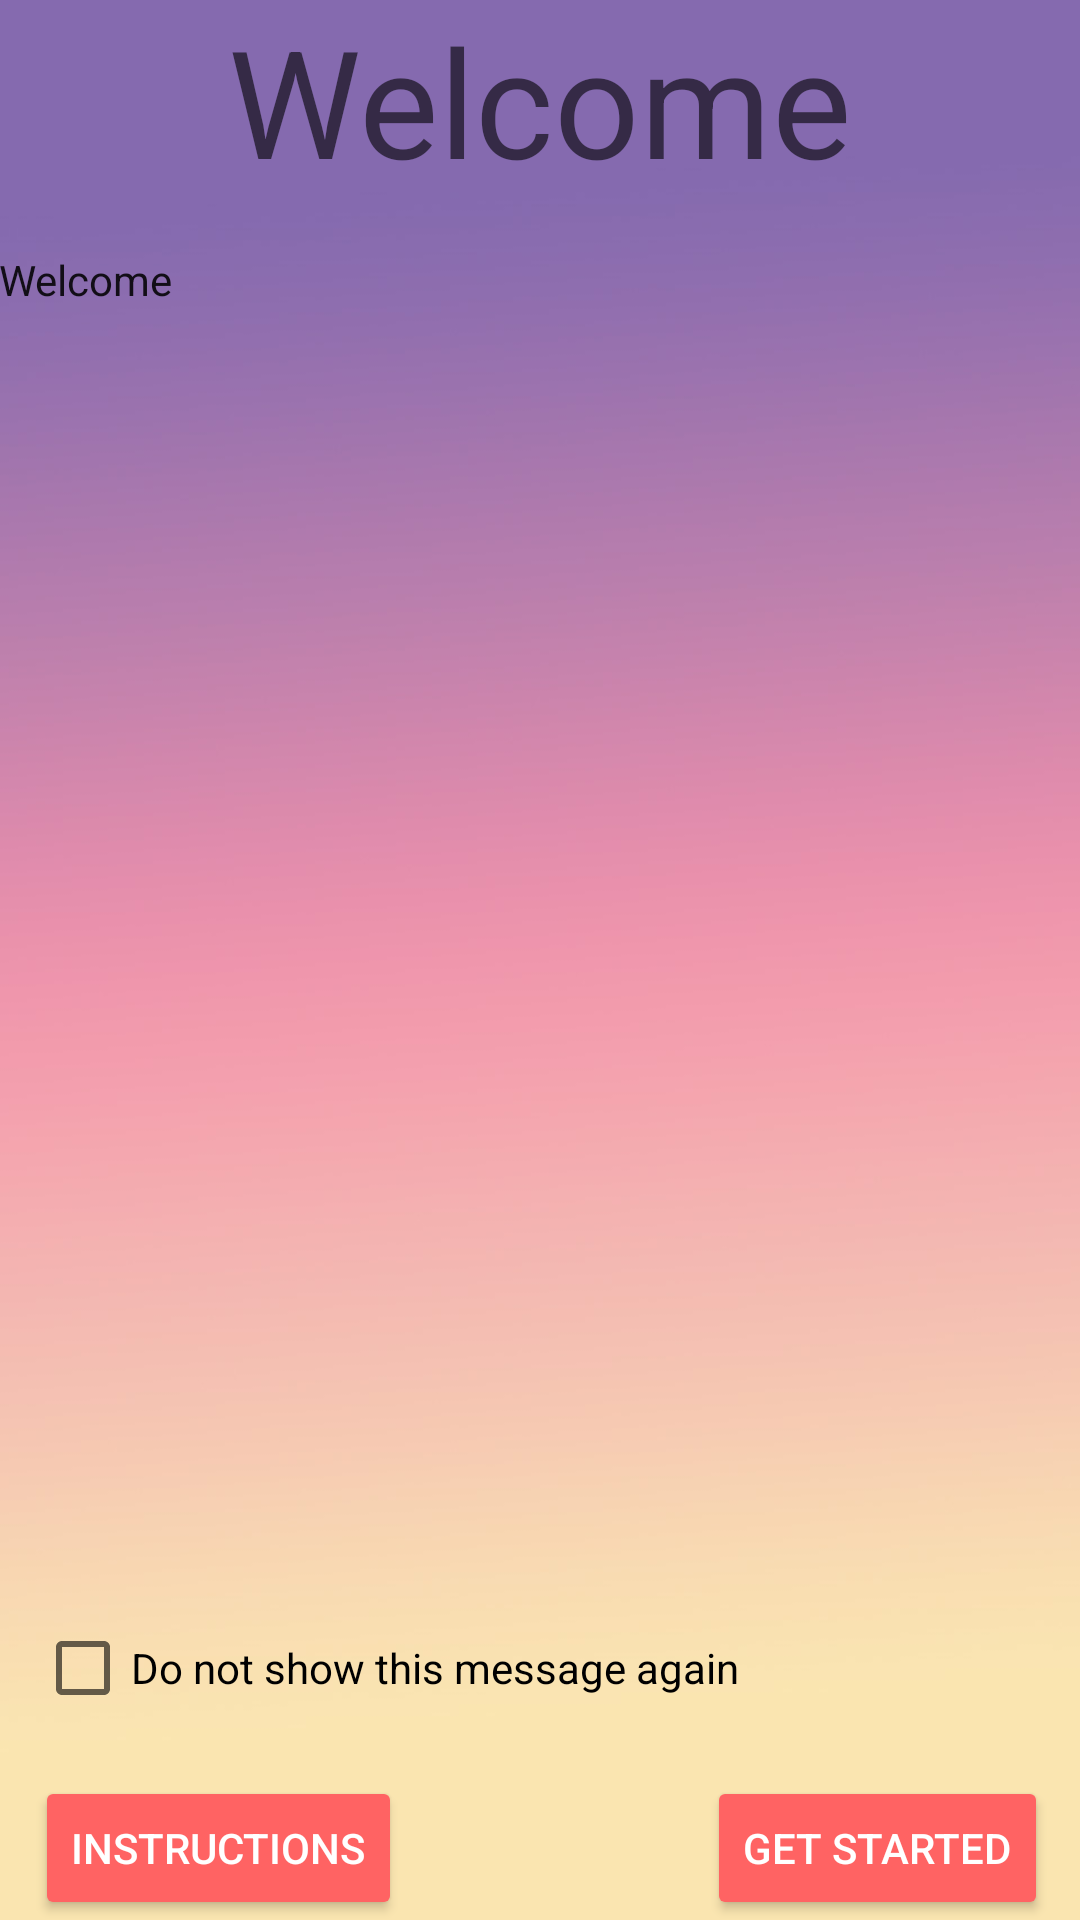

This screen was rendered from an Android layout file. Write that file and the resources it references.
<!-- AndroidManifest.xml: application theme AppTheme -->
<!-- res/layout/activity_welcome.xml -->
<RelativeLayout xmlns:android="http://schemas.android.com/apk/res/android"
    xmlns:tools="http://schemas.android.com/tools"
    android:layout_width="match_parent"
    android:layout_height="match_parent"
    android:paddingBottom="@dimen/activity_vertical_margin"
    android:paddingLeft="@dimen/activity_horizontal_margin"
    android:paddingRight="@dimen/activity_horizontal_margin"
    android:paddingTop="@dimen/activity_vertical_margin"
    android:background="@drawable/welcome">
    

    <TextView
        android:id="@+id/welcome"
        android:layout_width="wrap_content"
        android:layout_height="wrap_content"
        android:layout_centerHorizontal="true"
        android:fontFamily="sans-serif"
        android:text="@string/welcome"
        android:textAppearance="@style/TextAppearance.AppCompat.Display1"
        android:textSize="50sp" />

    <TextView
        android:id="@+id/dothis"
        android:layout_width="wrap_content"
        android:layout_height="wrap_content"
        android:text="@string/welcome_text"
        android:scrollbars="vertical"
        android:textAppearance="@style/TextAppearance.AppCompat.Body1"
        tools:layout_editor_absoluteX="16dp"
        tools:layout_editor_absoluteY="72dp"
        android:layout_below="@+id/welcome"
        android:layout_alignParentStart="true"
        android:layout_marginTop="17dp"
        android:layout_marginBottom="40dp" />

    <Button
        android:id="@+id/instructions"
        style="@style/Widget.AppCompat.Button.Colored"
        android:layout_width="wrap_content"
        android:layout_height="wrap_content"
        android:text="@string/instructions"
        android:layout_alignParentBottom="true"
        android:layout_alignParentStart="true"
        android:layout_marginStart="12dp" />

    <Button
        android:id="@+id/getstarted"
        style="@style/Widget.AppCompat.Button.Colored"
        android:layout_width="wrap_content"
        android:layout_height="wrap_content"
        android:text="@string/get_started"
        android:layout_alignParentBottom="true"
        android:layout_alignParentEnd="true"
        android:layout_marginEnd="11dp" />

    <CheckBox
        android:id="@+id/show_again"
        android:layout_width="wrap_content"
        android:layout_height="wrap_content"
        android:layout_marginBottom="20dp"
        android:text="Do not show this message again"
        android:layout_above="@+id/instructions"
        android:layout_alignStart="@+id/instructions" />

</RelativeLayout>
<!-- resources referenced by this layout -->
<resources>
  <!-- drawable welcome: jpg bitmap (drawable, 22644 bytes) -->
  <string name="get_started">Get Started</string>
  <string name="instructions">Instructions</string>
  <string name="welcome">Welcome</string>
  <string name="welcome_text">Welcome</string>
  <style name="AppTheme" parent="Theme.AppCompat.Light.DarkActionBar">
          
          <item name="colorPrimary">@color/colorPrimary</item>
          <item name="colorPrimaryDark">@color/colorPrimaryDark</item>
          <item name="colorAccent">@color/colorAccent</item>
      </style>
  <color name="colorPrimary">#FF1617</color>
  <color name="colorPrimaryDark">#DC0A0A</color>
  <color name="colorAccent">#ff6363</color>
</resources>
